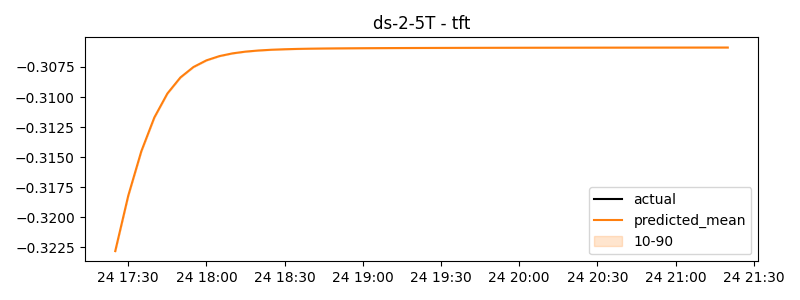

Values plotted in this chart, from the file beside it:
timestamp, actual, predicted
2024-07-24 17:25:00, -0.2436, -0.3228
2024-07-24 17:30:00, -0.2436, -0.3182
2024-07-24 17:35:00, -0.288, -0.3145
2024-07-24 17:40:00, -0.4381, -0.3117
2024-07-24 17:45:00, -0.4061, -0.3097
2024-07-24 17:50:00, -0.362, -0.3084
2024-07-24 17:55:00, -0.362, -0.3075
2024-07-24 18:00:00, -0.362, -0.307
2024-07-24 18:05:00, -0.362, -0.3066
2024-07-24 18:10:00, -0.362, -0.3064
2024-07-24 18:15:00, -0.362, -0.3062
2024-07-24 18:20:00, -0.362, -0.3061
2024-07-24 18:25:00, -0.3619, -0.3061
2024-07-24 18:30:00, -0.3486, -0.306
2024-07-24 18:35:00, -0.3432, -0.306
2024-07-24 18:40:00, -0.3432, -0.306
2024-07-24 18:45:00, -0.3432, -0.306
2024-07-24 18:50:00, -0.3416, -0.306
2024-07-24 18:55:00, -0.3401, -0.306
2024-07-24 19:00:00, -0.3401, -0.3059
2024-07-24 19:05:00, -0.3365, -0.3059
2024-07-24 19:10:00, -0.3099, -0.3059
2024-07-24 19:15:00, -0.3089, -0.3059
2024-07-24 19:20:00, -0.3089, -0.3059
2024-07-24 19:25:00, -0.3089, -0.3059
2024-07-24 19:30:00, -0.3089, -0.3059
2024-07-24 19:35:00, -0.3089, -0.3059
2024-07-24 19:40:00, -0.3089, -0.3059
2024-07-24 19:45:00, -0.3089, -0.3059
2024-07-24 19:50:00, -0.3089, -0.3059
2024-07-24 19:55:00, -0.3089, -0.3059
2024-07-24 20:00:00, -0.3089, -0.3059
2024-07-24 20:05:00, -0.3089, -0.3059
2024-07-24 20:10:00, -0.3089, -0.3059
2024-07-24 20:15:00, -0.3089, -0.3059
2024-07-24 20:20:00, -0.3089, -0.3059
2024-07-24 20:25:00, -0.3089, -0.3059
2024-07-24 20:30:00, -0.3089, -0.3059
2024-07-24 20:35:00, -0.3089, -0.3059
2024-07-24 20:40:00, -0.3089, -0.3059
2024-07-24 20:45:00, -0.3089, -0.3059
2024-07-24 20:50:00, -0.3077, -0.3059
2024-07-24 20:55:00, -0.2821, -0.3059
2024-07-24 21:00:00, -0.2746, -0.3059
2024-07-24 21:05:00, -0.2746, -0.3059
2024-07-24 21:10:00, -0.2746, -0.3059
2024-07-24 21:15:00, -0.2746, -0.3059
2024-07-24 21:20:00, -0.2746, -0.3059
